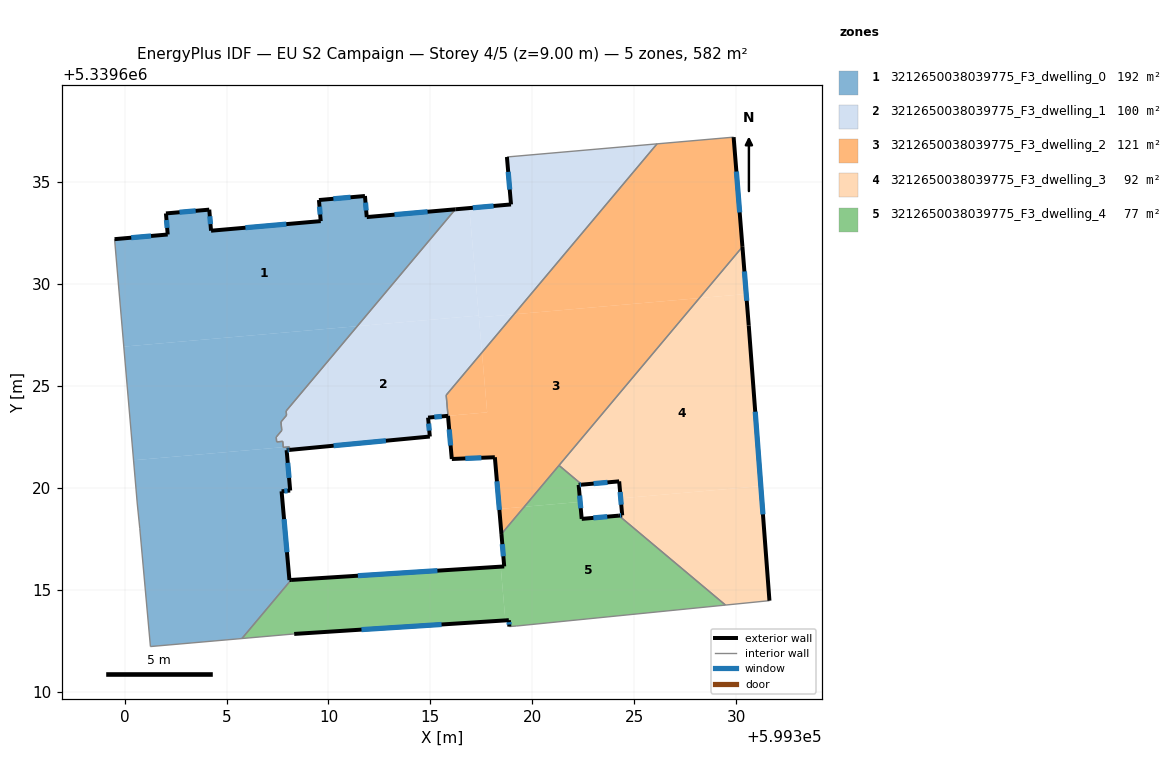
=== STOREY PLAN SPEC (per zone: floor XY polygon, exterior-wall plan segments, windows/doors) ===
zone 1: 3212650038039775_F3_dwelling_0  (191.8 m²)
  floor: (599316.22, 5339633.67) (599311.41, 5339627.93) (599299.96, 5339626.93) (599299.51, 5339632.20) (599302.11, 5339632.43) (599302.03, 5339633.46) (599304.15, 5339633.65) (599304.24, 5339632.62) (599309.62, 5339633.09) (599309.53, 5339634.12) (599311.79, 5339634.32) (599311.88, 5339633.29)
  floor: (599307.93, 5339622.00) (599307.95, 5339621.85) (599308.00, 5339621.28) (599308.11, 5339620.05) (599308.12, 5339619.87) (599307.70, 5339619.83) (599308.08, 5339615.48) (599308.17, 5339615.49) (599305.76, 5339612.61) (599301.27, 5339612.22) (599300.74, 5339618.02) (599300.62, 5339619.21) (599300.44, 5339621.36) (599307.78, 5339622.00) (599307.78, 5339621.99)
  floor: (599308.08, 5339622.01) (599308.10, 5339621.87) (599307.95, 5339621.85) (599307.93, 5339622.00)
  floor: (599311.41, 5339627.93) (599307.92, 5339623.78) (599307.94, 5339623.56) (599307.67, 5339623.24) (599307.71, 5339622.82) (599307.44, 5339622.49) (599307.46, 5339622.26) (599307.76, 5339622.29) (599307.78, 5339622.00) (599300.44, 5339621.36) (599299.96, 5339626.93)
  exterior wall: (599307.95, 5339621.85) – (599308.10, 5339621.87)  [0.1 m]
    window: (599307.99, 5339621.86) – (599308.05, 5339621.86)  [0.1 m²]
  exterior wall: (599308.12, 5339619.87) – (599307.95, 5339621.85)  [2.0 m]
    window: (599308.07, 5339620.49) – (599308.00, 5339621.23)  [0.8 m²]
  exterior wall: (599307.70, 5339619.83) – (599308.12, 5339619.87)  [0.4 m]
    window: (599307.83, 5339619.85) – (599307.99, 5339619.86)  [0.2 m²]
  exterior wall: (599308.08, 5339615.48) – (599307.70, 5339619.83)  [4.4 m]
    window: (599307.96, 5339616.84) – (599307.82, 5339618.47)  [1.8 m²]
  exterior wall: (599308.17, 5339615.49) – (599308.08, 5339615.48)  [0.1 m]
  exterior wall: (599302.11, 5339632.43) – (599299.51, 5339632.20)  [2.6 m]
    window: (599301.30, 5339632.36) – (599300.32, 5339632.27)  [1.1 m²]
  exterior wall: (599302.03, 5339633.46) – (599302.11, 5339632.43)  [1.0 m]
    window: (599302.05, 5339633.14) – (599302.09, 5339632.76)  [0.4 m²]
  exterior wall: (599304.15, 5339633.65) – (599302.03, 5339633.46)  [2.1 m]
    window: (599303.49, 5339633.59) – (599302.69, 5339633.52)  [0.9 m²]
  exterior wall: (599304.24, 5339632.62) – (599304.15, 5339633.65)  [1.0 m]
    window: (599304.21, 5339632.94) – (599304.18, 5339633.33)  [0.4 m²]
  exterior wall: (599309.62, 5339633.09) – (599304.24, 5339632.62)  [5.4 m]
    window: (599307.93, 5339632.94) – (599305.93, 5339632.76)  [2.3 m²]
  exterior wall: (599309.53, 5339634.12) – (599309.62, 5339633.09)  [1.0 m]
    window: (599309.56, 5339633.80) – (599309.59, 5339633.41)  [0.4 m²]
  exterior wall: (599311.79, 5339634.32) – (599309.53, 5339634.12)  [2.3 m]
    window: (599311.08, 5339634.26) – (599310.24, 5339634.18)  [0.9 m²]
  exterior wall: (599311.88, 5339633.29) – (599311.79, 5339634.32)  [1.0 m]
    window: (599311.85, 5339633.61) – (599311.82, 5339634.00)  [0.4 m²]
  exterior wall: (599316.22, 5339633.67) – (599311.88, 5339633.29)  [4.4 m]
    window: (599314.86, 5339633.55) – (599313.24, 5339633.41)  [1.8 m²]
  interior walls: 15
zone 2: 3212650038039775_F3_dwelling_1  (100.3 m²)
  floor: (599317.37, 5339628.46) (599317.53, 5339626.64) (599315.77, 5339624.55) (599315.86, 5339623.54) (599314.89, 5339623.45) (599314.97, 5339622.52) (599308.10, 5339621.87) (599308.08, 5339622.01) (599307.93, 5339622.00) (599307.93, 5339622.01) (599307.78, 5339622.00) (599307.76, 5339622.29) (599307.46, 5339622.26) (599307.44, 5339622.49) (599307.71, 5339622.82) (599307.67, 5339623.24) (599307.94, 5339623.56) (599307.92, 5339623.78) (599311.41, 5339627.93)
  floor: (599316.91, 5339633.73) (599317.37, 5339628.46) (599311.41, 5339627.93) (599316.22, 5339633.67)
  floor: (599326.12, 5339636.88) (599319.10, 5339628.52) (599317.38, 5339628.37) (599316.91, 5339633.73) (599318.95, 5339633.91) (599318.75, 5339636.23)
  floor: (599319.10, 5339628.52) (599317.53, 5339626.64) (599317.38, 5339628.37)
  exterior wall: (599318.95, 5339633.91) – (599316.22, 5339633.67)  [2.7 m]
    window: (599318.10, 5339633.83) – (599317.08, 5339633.74)  [1.1 m²]
  exterior wall: (599318.75, 5339636.23) – (599318.95, 5339633.91)  [2.3 m]
    window: (599318.82, 5339635.50) – (599318.89, 5339634.64)  [1.0 m²]
  exterior wall: (599314.89, 5339623.45) – (599315.86, 5339623.54)  [1.0 m]
    window: (599315.19, 5339623.48) – (599315.56, 5339623.51)  [0.4 m²]
  exterior wall: (599314.97, 5339622.52) – (599314.89, 5339623.45)  [0.9 m]
    window: (599314.95, 5339622.81) – (599314.91, 5339623.16)  [0.4 m²]
  exterior wall: (599308.10, 5339621.87) – (599314.97, 5339622.52)  [6.9 m]
    window: (599310.25, 5339622.07) – (599312.82, 5339622.31)  [2.9 m²]
  interior walls: 13
zone 3: 3212650038039775_F3_dwelling_2  (120.8 m²)
  floor: (599328.20, 5339629.31) (599319.61, 5339619.07) (599318.38, 5339618.97) (599318.16, 5339621.50) (599316.05, 5339621.42) (599315.86, 5339623.54) (599317.79, 5339623.71) (599317.53, 5339626.64) (599319.10, 5339628.52)
  floor: (599317.53, 5339626.64) (599317.79, 5339623.71) (599315.86, 5339623.54) (599315.77, 5339624.55)
  floor: (599329.88, 5339637.21) (599330.31, 5339631.83) (599328.20, 5339629.31) (599319.10, 5339628.52) (599326.12, 5339636.88)
  floor: (599319.61, 5339619.07) (599318.48, 5339617.74) (599318.38, 5339618.97)
  exterior wall: (599330.31, 5339631.83) – (599329.88, 5339637.21)  [5.4 m]
    window: (599330.17, 5339633.51) – (599330.01, 5339635.52)  [2.3 m²]
  exterior wall: (599318.16, 5339621.50) – (599318.48, 5339617.74)  [3.8 m]
    window: (599318.26, 5339620.32) – (599318.38, 5339618.92)  [1.6 m²]
  exterior wall: (599316.05, 5339621.42) – (599318.16, 5339621.50)  [2.1 m]
    window: (599316.71, 5339621.45) – (599317.50, 5339621.48)  [0.9 m²]
  exterior wall: (599315.86, 5339623.53) – (599316.05, 5339621.42)  [2.1 m]
    window: (599315.92, 5339622.87) – (599315.99, 5339622.08)  [0.9 m²]
  interior walls: 5
zone 4: 3212650038039775_F3_dwelling_3  (91.9 m²)
  floor: (599330.49, 5339629.51) (599330.62, 5339627.97) (599331.21, 5339620.09) (599324.33, 5339619.49) (599324.26, 5339620.32) (599322.43, 5339620.16) (599321.31, 5339621.11) (599328.20, 5339629.31)
  floor: (599331.21, 5339620.09) (599331.63, 5339614.47) (599329.48, 5339614.25) (599324.25, 5339618.64) (599324.41, 5339618.65) (599324.33, 5339619.49)
  floor: (599330.31, 5339631.83) (599330.49, 5339629.51) (599328.20, 5339629.31)
  exterior wall: (599324.41, 5339618.65) – (599324.25, 5339618.64)  [0.2 m]
    window: (599324.36, 5339618.65) – (599324.30, 5339618.64)  [0.1 m²]
  exterior wall: (599324.26, 5339620.32) – (599324.41, 5339618.65)  [1.7 m]
    window: (599324.31, 5339619.80) – (599324.36, 5339619.18)  [0.7 m²]
  exterior wall: (599322.44, 5339620.16) – (599324.26, 5339620.32)  [1.8 m]
    window: (599323.01, 5339620.21) – (599323.69, 5339620.27)  [0.8 m²]
  exterior wall: (599330.62, 5339627.97) – (599330.31, 5339631.83)  [3.9 m]
    window: (599330.52, 5339629.18) – (599330.40, 5339630.62)  [1.6 m²]
  exterior wall: (599331.63, 5339614.47) – (599330.62, 5339627.97)  [13.5 m]
    window: (599331.31, 5339618.70) – (599330.93, 5339623.74)  [5.7 m²]
  interior walls: 4
zone 5: 3212650038039775_F3_dwelling_4  (77.3 m²)
  floor: (599318.45, 5339616.14) (599318.68, 5339613.50) (599308.32, 5339612.84) (599305.76, 5339612.61) (599308.17, 5339615.49)
  floor: (599329.48, 5339614.25) (599319.21, 5339613.22) (599318.87, 5339613.20) (599318.85, 5339613.51) (599318.68, 5339613.50) (599318.45, 5339616.14) (599318.62, 5339616.15) (599318.48, 5339617.74) (599319.61, 5339619.07) (599322.35, 5339619.31) (599322.42, 5339618.48) (599324.25, 5339618.64)
  floor: (599322.43, 5339620.16) (599322.27, 5339620.15) (599322.35, 5339619.31) (599319.61, 5339619.07) (599321.31, 5339621.11)
  exterior wall: (599318.48, 5339617.74) – (599318.62, 5339616.15)  [1.6 m]
    window: (599318.53, 5339617.24) – (599318.58, 5339616.65)  [0.7 m²]
  exterior wall: (599322.27, 5339620.15) – (599322.44, 5339620.16)  [0.2 m]
    window: (599322.32, 5339620.15) – (599322.38, 5339620.16)  [0.1 m²]
  exterior wall: (599322.42, 5339618.48) – (599322.27, 5339620.15)  [1.7 m]
    window: (599322.38, 5339619.00) – (599322.32, 5339619.62)  [0.7 m²]
  exterior wall: (599324.25, 5339618.64) – (599322.42, 5339618.48)  [1.8 m]
    window: (599323.68, 5339618.59) – (599322.99, 5339618.53)  [0.8 m²]
  exterior wall: (599318.85, 5339613.51) – (599318.87, 5339613.20)  [0.3 m]
    window: (599318.86, 5339613.41) – (599318.87, 5339613.30)  [0.1 m²]
  exterior wall: (599308.32, 5339612.84) – (599318.85, 5339613.51)  [10.6 m]
    window: (599311.62, 5339613.05) – (599315.55, 5339613.30)  [4.4 m²]
  exterior wall: (599318.62, 5339616.15) – (599308.17, 5339615.49)  [10.5 m]
    window: (599315.34, 5339615.94) – (599311.44, 5339615.69)  [4.4 m²]
  interior walls: 7

=== DERIVED (storey summary) ===
Building: EU S2 Campaign
Storey: 4 of 5  (floor level z = 9.00 m)
Storey gross floor area: 582.1 m²
Zones on this storey: 5
  - 3212650038039775_F3_dwelling_0: floor 191.8 m²; exterior wall 27.9 m (83.8 m²); 13 window(s) 11.6 m²; WWR 13.9%
  - 3212650038039775_F3_dwelling_1: floor 100.3 m²; exterior wall 13.9 m (41.7 m²); 5 window(s) 5.8 m²; WWR 13.9%
  - 3212650038039775_F3_dwelling_2: floor 120.8 m²; exterior wall 13.4 m (40.2 m²); 4 window(s) 5.6 m²; WWR 13.9%
  - 3212650038039775_F3_dwelling_3: floor 91.9 m²; exterior wall 21.1 m (63.2 m²); 5 window(s) 8.8 m²; WWR 13.9%
  - 3212650038039775_F3_dwelling_4: floor 77.3 m²; exterior wall 26.6 m (79.8 m²); 7 window(s) 11.1 m²; WWR 13.9%
Zone adjacency (shared interzone walls):
  - 3212650038039775_F3_dwelling_0 ↔ 3212650038039775_F3_dwelling_1
  - 3212650038039775_F3_dwelling_0 ↔ 3212650038039775_F3_dwelling_4
  - 3212650038039775_F3_dwelling_1 ↔ 3212650038039775_F3_dwelling_2
  - 3212650038039775_F3_dwelling_2 ↔ 3212650038039775_F3_dwelling_3
  - 3212650038039775_F3_dwelling_2 ↔ 3212650038039775_F3_dwelling_4
  - 3212650038039775_F3_dwelling_3 ↔ 3212650038039775_F3_dwelling_4